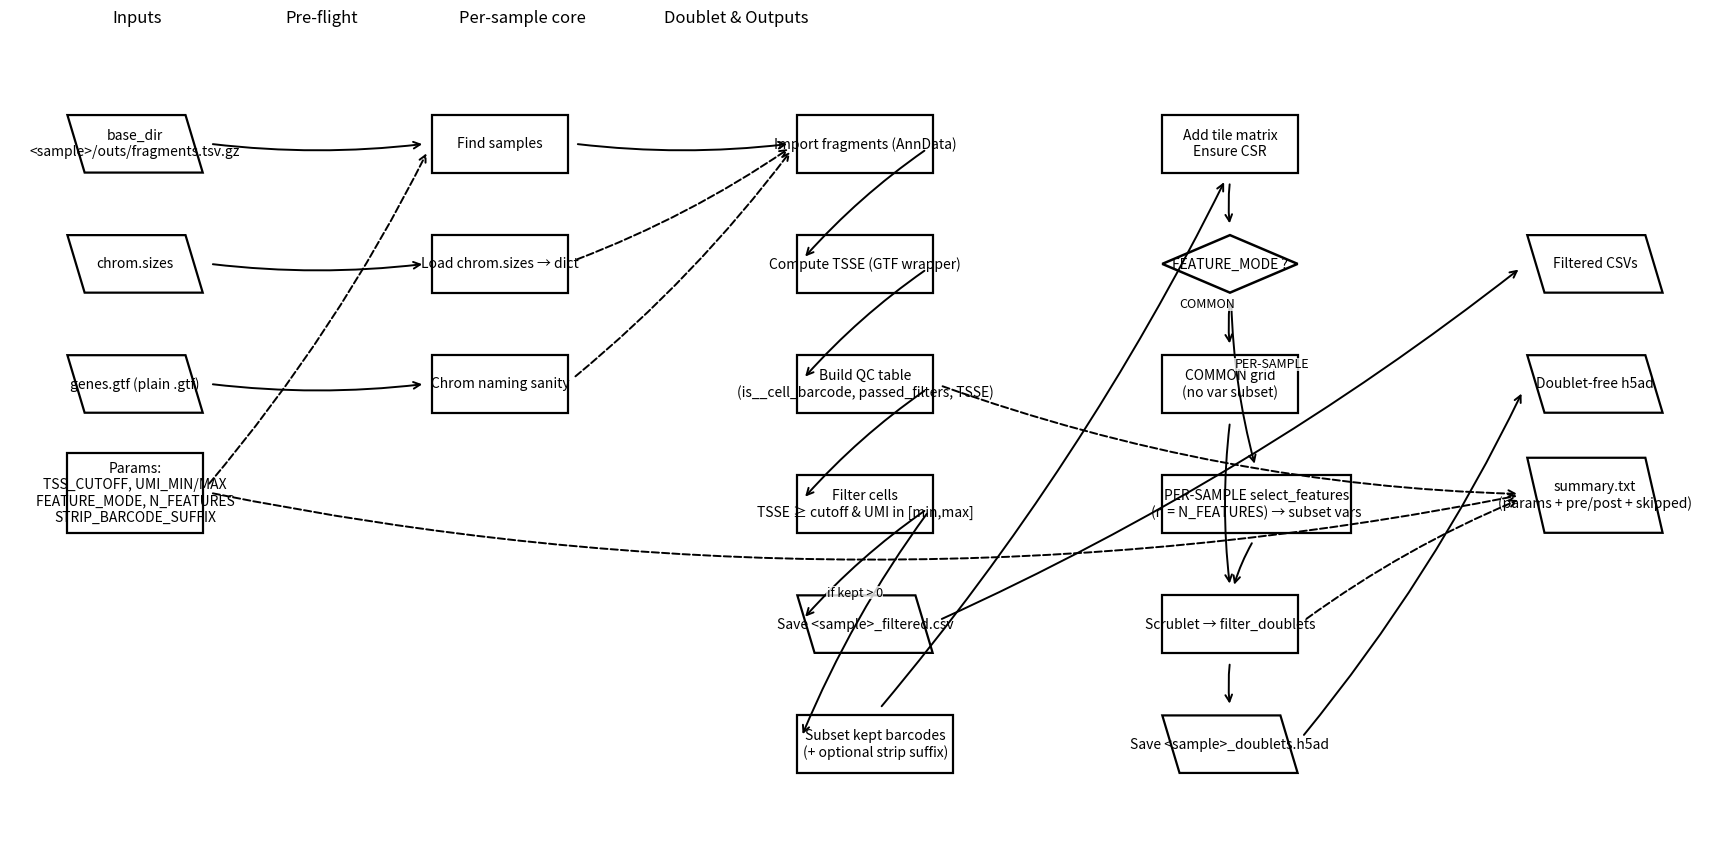

The matplotlib source for this figure:
#!/usr/bin/env python3

import matplotlib.pyplot as plt
from matplotlib.patches import Rectangle, Polygon, FancyArrowPatch

class GridFlow:
    def __init__(self, figsize=(18, 9.5), cell_w=3.3, cell_h=1.15, gap_x=1.15, gap_y=1.25, font=10):
        self.fig, self.ax = plt.subplots(figsize=figsize)
        self.cell_w, self.cell_h = cell_w, cell_h
        self.gx, self.gy = cell_w + gap_x, cell_h + gap_y
        self.font, self.nodes = font, {}

    def _rc_to_xy(self, row, col, w=None, h=None):
        w = self.cell_w if w is None else w
        h = self.cell_h if h is None else h
        return col * self.gx, -row * self.gy, w, h

    def _center(self, x, y, w, h): return x + w/2, y + h/2

    def add_node(self, key, label, row, col, shape="rect", w=None, h=None):
        x, y, w, h = self._rc_to_xy(row, col, w, h)
        if shape == "rect":
            artist = Rectangle((x, y), w, h, fill=False, linewidth=1.6)
        elif shape == "para":  # I/O
            skew = 0.42; pts = [(x+skew, y), (x+w, y), (x+w-skew, y+h), (x, y+h)]
            artist = Polygon(pts, fill=False, linewidth=1.6)
        elif shape == "diamond":  # decision
            cx, cy = self._center(x, y, w, h)
            pts = [(cx, cy+h/2), (cx+w/2, cy), (cx, cy-h/2), (cx-w/2, cy)]
            artist = Polygon(pts, fill=False, linewidth=1.8)
        else:
            raise ValueError("shape must be 'rect' | 'para' | 'diamond'")
        self.ax.add_patch(artist)
        cx, cy = self._center(x, y, w, h)
        self.ax.text(cx, cy, label, ha="center", va="center", fontsize=self.font)
        self.nodes[key] = {"x": x, "y": y, "w": w, "h": h}
        return key

    def _east(self, nd): return (nd["x"]+nd["w"], nd["y"]+nd["h"]/2)
    def _west(self, nd): return (nd["x"], nd["y"]+nd["h"]/2)
    def _north(self, nd): return (nd["x"]+nd["w"]/2, nd["y"]+nd["h"])
    def _south(self, nd): return (nd["x"]+nd["w"]/2, nd["y"])

    def _pad_point(self, p1, p2, pad=0.16):
        x1, y1 = p1; x2, y2 = p2
        dx, dy = x2-x1, y2-y1
        L = max((dx*dx+dy*dy)**0.5, 1e-6)
        return (x1 + pad*dx/L, y1 + pad*dy/L)

    def connect(self, src, dst, style="solid", prefer="auto", bend=0.06, pad=0.18, dx=0.0, dy=0.38, label=None):
        s, d = self.nodes[src], self.nodes[dst]
        same_row = abs((s["y"]+s["h"]/2)-(d["y"]+d["h"]/2)) < self.gy/2
        same_col = abs((s["x"]+s["w"]/2)-(d["x"]+d["w"]/2)) < self.gx/2
        if prefer == "h" or (prefer == "auto" and same_row and not same_col):
            p1, p2 = self._east(s), self._west(d)
        elif prefer == "v" or (prefer == "auto" and same_col):
            p1, p2 = (self._south(s), self._north(d)) if s["y"] > d["y"] else (self._north(s), self._south(d))
        else:
            p1, p2 = self._east(s), self._west(d)
        p1p, p2p = self._pad_point(p1, p2, pad), self._pad_point(p2, p1, pad)
        ls = "-" if style == "solid" else "--"
        conn = f"arc3,rad={bend:.3f}" if bend else "arc3"
        self.ax.add_patch(FancyArrowPatch(p1p, p2p, arrowstyle="->", mutation_scale=12,
                                          linewidth=1.4, linestyle=ls, connectionstyle=conn))
        if label:
            mx, my = (p1p[0]+p2p[0])/2 + dx, (p1p[1]+p2p[1])/2 + dy
            self.ax.text(mx, my, label, fontsize=self.font-1, ha="center", va="bottom",
                         bbox=dict(facecolor="white", edgecolor="none", alpha=0.78, pad=0.2))

    def show(self, xpad=1.4, ypad=1.4, savepath=None, dpi=300):
        if self.nodes:
            xs=[]; ys=[]; xe=[]; ye=[]
            for nd in self.nodes.values():
                xs.append(nd["x"]); ys.append(nd["y"]); xe.append(nd["x"]+nd["w"]); ye.append(nd["y"]+nd["h"])
            self.ax.set_xlim(min(xs)-xpad, max(xe)+xpad)
            self.ax.set_ylim(min(ys)-ypad, max(ye)+ypad)
        self.ax.axis("off")
        self.fig.subplots_adjust(left=0.035, right=0.985, top=0.92, bottom=0.08)
        if savepath: self.fig.savefig(savepath, dpi=dpi)
        plt.show()

if __name__ == "__main__":
    gf = GridFlow(figsize=(18, 9.5), cell_w=3.3, cell_h=1.15, gap_x=1.15, gap_y=1.25, font=10)

    gf.ax.text(1.7, 0.6,  "Inputs",                 fontsize=12, ha="center")
    gf.ax.text(6.2, 0.6,  "Pre-flight",             fontsize=12, ha="center")
    gf.ax.text(11.1, 0.6, "Per-sample core",        fontsize=12, ha="center")
    gf.ax.text(16.3, 0.6, "Doublet & Outputs",      fontsize=12, ha="center")

    gf.add_node("base", "base_dir\n<sample>/outs/fragments.tsv.gz", row=1, col=0, shape="para")
    gf.add_node("csz",  "chrom.sizes",                               row=2, col=0, shape="para")
    gf.add_node("gtf",  "genes.gtf (plain .gtf)",                    row=3, col=0, shape="para")
    gf.add_node("cfg",  "Params:\nTSS_CUTOFF, UMI_MIN/MAX\nFEATURE_MODE, N_FEATURES\nSTRIP_BARCODE_SUFFIX", row=4, col=0, shape="rect", h=1.6)

    gf.add_node("finds",  "Find samples",            row=1, col=2, shape="rect")
    gf.add_node("loadcs", "Load chrom.sizes → dict", row=2, col=2, shape="rect")
    gf.add_node("chkchr", "Chrom naming sanity",     row=3, col=2, shape="rect")

    gf.add_node("import", "Import fragments (AnnData)",                           row=1, col=4, shape="rect")
    gf.add_node("tsse",   "Compute TSSE (GTF wrapper)",                           row=2, col=4, shape="rect")
    gf.add_node("qc",     "Build QC table\n(is__cell_barcode, passed_filters, TSSE)", row=3, col=4, shape="rect")
    gf.add_node("filt",   "Filter cells\nTSSE ≥ cutoff & UMI in [min,max]",       row=4, col=4, shape="rect")
    gf.add_node("csv",    "Save <sample>_filtered.csv",                            row=5, col=4, shape="para")
    gf.add_node("subset", "Subset kept barcodes\n(+ optional strip suffix)",       row=6, col=4, shape="rect", w=3.8)

    gf.add_node("tile",   "Add tile matrix\nEnsure CSR",                           row=1, col=6, shape="rect")

    gf.add_node("fmode",  "FEATURE_MODE ?",                                        row=2, col=6, shape="diamond")
    gf.add_node("common", "COMMON grid\n(no var subset)",                          row=3, col=6, shape="rect")
    gf.add_node("per",    "PER-SAMPLE select_features\n(n = N_FEATURES) → subset vars", row=4, col=6, shape="rect", w=4.6)

    gf.add_node("scrub",  "Scrublet → filter_doublets",                            row=5, col=6, shape="rect")
    gf.add_node("h5ad",   "Save <sample>_doublets.h5ad",                            row=6, col=6, shape="para")

    gf.add_node("out1", "Filtered CSVs",                               row=2, col=8, shape="para")
    gf.add_node("out2", "Doublet-free h5ad",                           row=3, col=8, shape="para")
    gf.add_node("out3", "summary.txt\n(params + pre/post + skipped)",  row=4, col=8, shape="para", h=1.5)

    gf.connect("base","finds",   prefer="h", dy=0.50)
    gf.connect("csz","loadcs",   prefer="h", dy=0.50)
    gf.connect("gtf","chkchr",   prefer="h", dy=0.50)
    gf.connect("cfg","finds",    style="dashed", prefer="h", dy=-0.25)

    gf.connect("finds","import", prefer="h", dy=0.50)
    gf.connect("loadcs","import",style="dashed", prefer="h", dy=0.20)
    gf.connect("chkchr","import",style="dashed", prefer="h", dy=-0.15)

    gf.connect("import","tsse",  prefer="h", dy=0.50)
    gf.connect("tsse","qc",      prefer="h", dy=0.50)
    gf.connect("qc","filt",      prefer="h", dy=0.50)
    gf.connect("filt","csv",     prefer="h", dy=0.50)
    gf.connect("csv","out1",     prefer="h", dy=0.50)

    gf.connect("filt","subset",  prefer="h", dy=0.50, label="if kept > 0", dx=-0.25)
    gf.connect("subset","tile",  prefer="v", dy=0.32)
    gf.connect("tile","fmode",   prefer="v", dy=0.32)

    gf.connect("fmode","common", prefer="v", dy=0.26, label="COMMON", dx=-0.55)
    gf.connect("fmode","per",    prefer="v", dy=0.26, label="PER-SAMPLE", dx=0.70)
    gf.connect("common","scrub", prefer="v", dy=0.32)
    gf.connect("per","scrub",    prefer="v", dy=0.32)
    gf.connect("scrub","h5ad",   prefer="v", dy=0.32)
    gf.connect("h5ad","out2",    prefer="h", dy=0.50)

    gf.connect("qc","out3",   style="dashed", prefer="h", dy=0.25, bend=0.08)
    gf.connect("scrub","out3",style="dashed", prefer="h", dy=-0.05, bend=-0.06)
    gf.connect("cfg","out3",  style="dashed", prefer="h", dy=-0.35, bend=0.10)

    gf.show(savepath=None)
